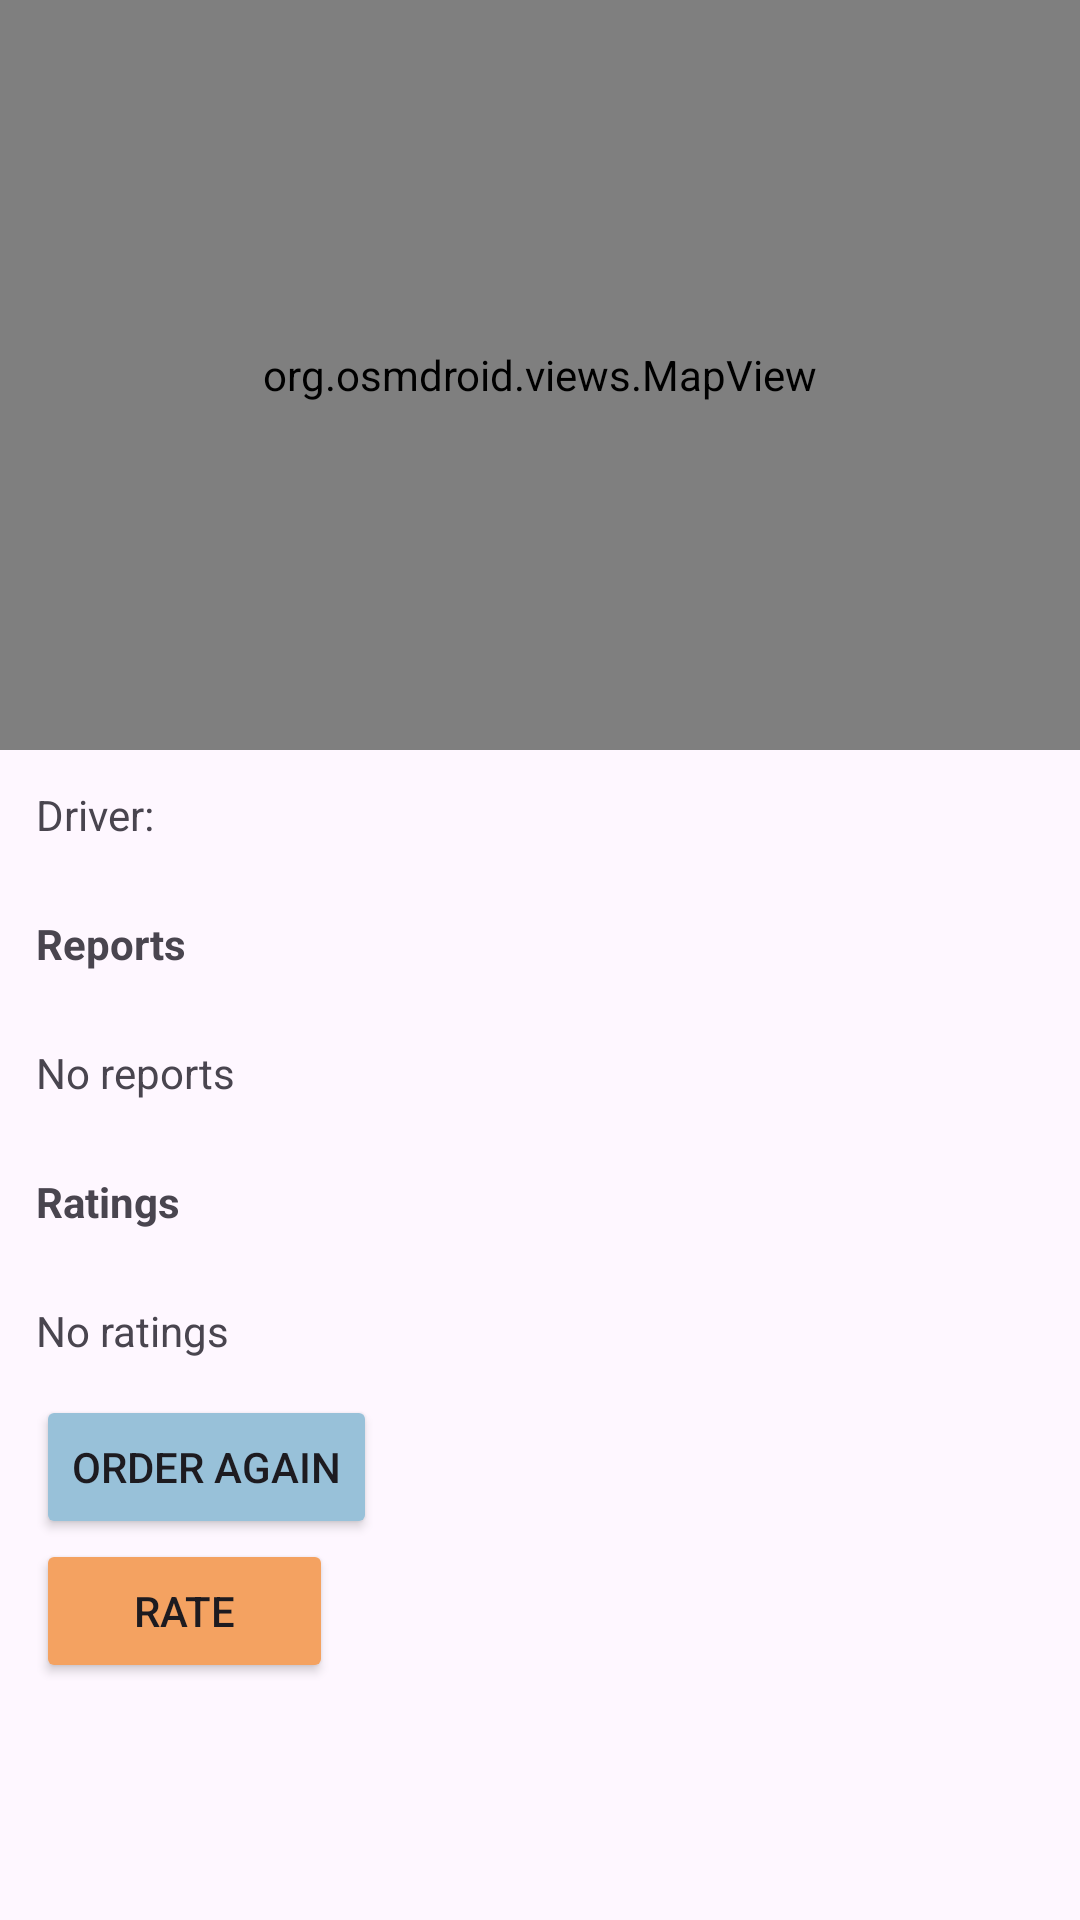

This screen was rendered from an Android layout file. Write that file and the resources it references.
<!-- AndroidManifest.xml: application theme Theme.Dpm -->
<!-- res/layout/fragment_ride_details.xml -->
<?xml version="1.0" encoding="utf-8"?>
<LinearLayout xmlns:android="http://schemas.android.com/apk/res/android"
    android:orientation="vertical"
    android:layout_width="match_parent"
    android:layout_height="match_parent">

    <org.osmdroid.views.MapView
        android:id="@+id/map"
        android:layout_width="match_parent"
        android:layout_height="250dp"/>

    <TextView
        android:id="@+id/tvDriver"
        android:padding="12dp"
        android:text="Driver:"
        android:layout_width="match_parent"
        android:layout_height="wrap_content"/>

    <TextView
        android:text="Reports"
        android:padding="12dp"
        android:textStyle="bold"
        android:layout_width="wrap_content"
        android:layout_height="wrap_content"/>

    <TextView
        android:id="@+id/tvReports"
        android:padding="12dp"
        android:text="No reports"
        android:layout_width="match_parent"
        android:layout_height="wrap_content"/>

    <TextView
        android:text="Ratings"
        android:padding="12dp"
        android:textStyle="bold"
        android:layout_width="wrap_content"
        android:layout_height="wrap_content"/>

    <TextView
        android:id="@+id/tvRatings"
        android:padding="12dp"
        android:text="No ratings"
        android:layout_width="match_parent"
        android:layout_height="wrap_content"/>


    <Button
        android:id="@+id/btnOrderAgain"
        android:padding="12dp"
        android:layout_marginLeft="12dp"
        android:text="Order again"
        android:layout_width="wrap_content"
        android:layout_height="wrap_content"
        android:backgroundTint="@color/light_blue"/>

    <Button
        android:id="@+id/btnRate"
        android:layout_width="99dp"
        android:layout_height="wrap_content"
        android:layout_marginLeft="12dp"
        android:backgroundTint="@color/orange"
        android:padding="12dp"
        android:text="Rate" />
</LinearLayout>
<!-- resources referenced by this layout -->
<resources>
  <color name="light_blue">#98C1D9</color>
  <color name="orange">#F4A261</color>
  <style name="Theme.Dpm" parent="Base.Theme.Dpm" />
  <style name="Base.Theme.Dpm" parent="Theme.Material3.DayNight.NoActionBar">
          
          
      </style>
</resources>
